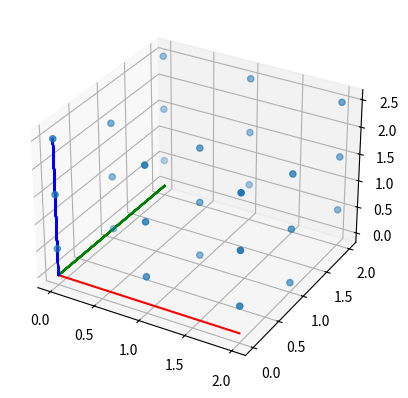

Here is the Python script that generated this plot:
import numpy as np
import matplotlib.pyplot as plt
from mpl_toolkits.mplot3d import Axes3D

def simple_cubic(density,n_particles):
    size = (n_particles / density)**(1/3.)
    number_side = (n_particles)**(1/3.)
    distance = size / number_side
    index_particle = 0
    position = np.zeros(3*n_particles)

    for i in range(int(number_side)):
        for j in range(int(number_side)):
                for k in range(int(number_side)):
                    if index_particle == n_particles:
                        break
                    if j%2 != 0:
                        position[3*index_particle + 2] = k * distance
                    else:
                        position[3*index_particle + 2] = k * distance + 1/2.
                        
                    position[3*index_particle + 0] = i * distance
                    position[3*index_particle + 1] = j * distance
                    index_particle = index_particle + 1
    
    return position

n_particles=27
x=np.zeros(n_particles)
y=np.zeros(n_particles)
z=np.zeros(n_particles)

for i in range(n_particles):
    x[i] = simple_cubic(1,n_particles)[3*i]
    y[i] = simple_cubic(1,n_particles)[3*i+1]
    z[i] = simple_cubic(1,n_particles)[3*i+2]

fig= plt.figure()
ax = fig.add_subplot(111,projection='3d')
ax.scatter(x,y,z)
ax.plot(x,np.zeros(n_particles),np.zeros(n_particles),'r')
ax.plot(np.zeros(n_particles),y,np.zeros(n_particles),'g')
ax.plot(np.zeros(n_particles),np.zeros(n_particles),z,'b')
plt.show()